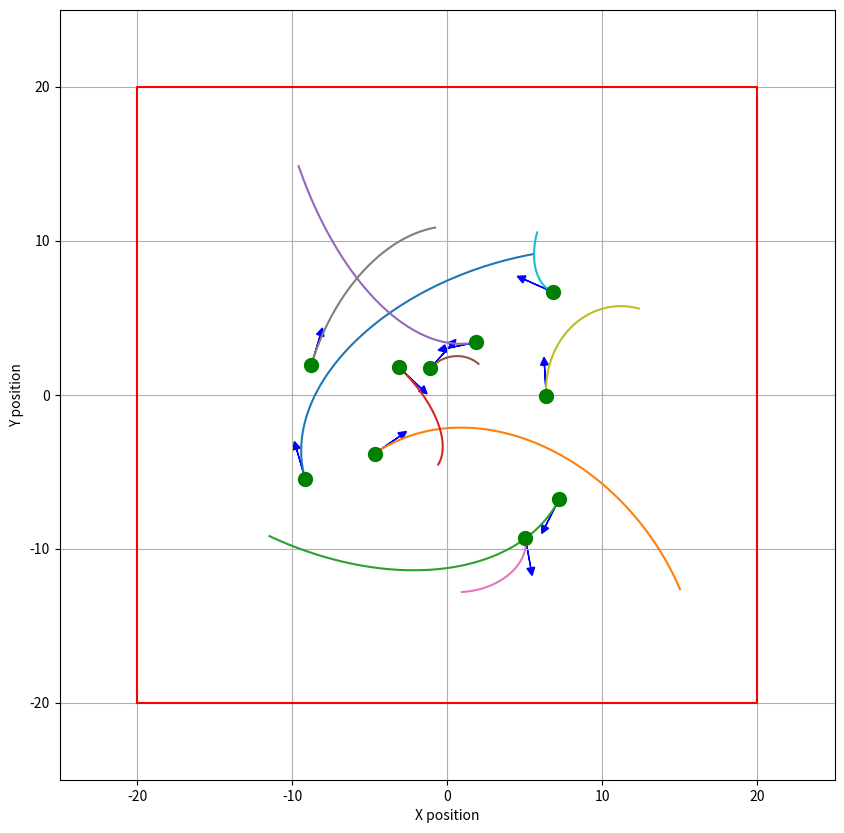

Recreate this plot in Python.
import numpy as np
from matplotlib import pyplot as plt

def generate_right_turn(start_x, start_y, radius, angle, strength, steps=100):
    t = np.linspace(0, np.radians(angle), steps)
    x = start_x + radius * (1 - np.cos(t)) * strength
    y = start_y + radius * np.sin(t)
    return x, y

def generate_left_turn(start_x, start_y, radius, angle, strength, steps=100):
    t = np.linspace(0, np.radians(angle), steps)
    x = start_x - radius * (1 - np.cos(t)) * strength
    y = start_y + radius * np.sin(t)
    return x, y

def rotate_points(x, y, rotation_angle):
    cos_angle = np.cos(rotation_angle)
    sin_angle = np.sin(rotation_angle)
    x_rot = x * cos_angle - y * sin_angle
    y_rot = x * sin_angle + y * cos_angle
    return x_rot, y_rot

def generate_one_turn(robot_x, robot_y, how, inertia_angle, radius_min=2, radius_max=15, angle_min=70, angle_max=110, strength_min=0.5, strength_max=2) -> tuple:
    # Turn parameters
    radius = np.random.uniform(radius_min, radius_max)  # Rayon de courbure
    angle = np.random.uniform(angle_min, angle_max)  # Angle de la courbe
    strength = np.random.uniform(strength_min, strength_max)  # Force de la courbe

    if how == 'right':
        x, y = generate_right_turn(start_x = 0, start_y = 0, radius =  radius, angle = angle, strength = strength)
    elif how == 'left':
        x, y = generate_left_turn(start_x = 0, start_y = 0, radius = radius, angle = angle, strength = strength)

    # Rotate turn to align it with the robot's direction
    rotation_angle = inertia_angle - np.pi / 2
    x_rot, y_rot = rotate_points(x, y, rotation_angle)

    # Shift turn towards the robot
    x_rot += robot_x
    y_rot += robot_y
    return x_rot, y_rot, radius, angle

# N Robots visualisation
num_robots = 10
robot_spawn = 10
bounds = 20
robot_positions = np.random.uniform(-robot_spawn, robot_spawn, (num_robots, 2))
inertia_angles = np.random.uniform(-np.pi, np.pi, num_robots)
inertia_length = 2
scatter = False

plt.figure(figsize=(10, 10))

for i in range(num_robots):
    # Robot position
    robot_x, robot_y = robot_positions[i]
    inertia_angle = inertia_angles[i]
    
    x_rot, y_rot,radius, angle = generate_one_turn(robot_x, robot_y, 'right', inertia_angle)
    # If the turn is out of bounds
    while np.any(np.abs(x_rot) > bounds * 0.9) or np.any(np.abs(y_rot) > bounds * 0.9):
        x_rot, y_rot, radius, angle = generate_one_turn(robot_x, robot_y, 'right', inertia_angle)

    if scatter:
        indices = np.linspace(0, len(x_rot) - 1, 5, dtype=int)
        x_rot = x_rot[indices]
        y_rot = y_rot[indices]
        plt.scatter(x_rot, y_rot, label=f'Robot {i+1}: rayon={radius:.2f}, angle={angle:.2f}°')
    else:
        plt.plot(x_rot, y_rot, label=f'Robot {i+1}: rayon={radius:.2f}, angle={angle:.2f}°')

    plt.plot(robot_x, robot_y, 'go', markersize=10)
    plt.arrow(robot_x, robot_y, inertia_length * np.cos(inertia_angle), inertia_length * np.sin(inertia_angle),
              head_width=0.5, head_length=0.5, fc='blue', ec='blue')

plt.xlabel('X position')
plt.ylabel('Y position')
plt.grid(True)
# Draw a red square around the bounds
plt.plot([-bounds, bounds, bounds, -bounds, -bounds], [-bounds, -bounds, bounds, bounds, -bounds], 'r')
plt.axis([-bounds - 5, bounds + 5, -bounds - 5, bounds + 5])
plt.show()
